Run: headless pygame with SDL's dummy video driver; simulated clock (each Clock.tick advances the game by its frame time, no real sleeping); random seed 0; keys injected as events and as key.get_pressed() state; no mouse input.
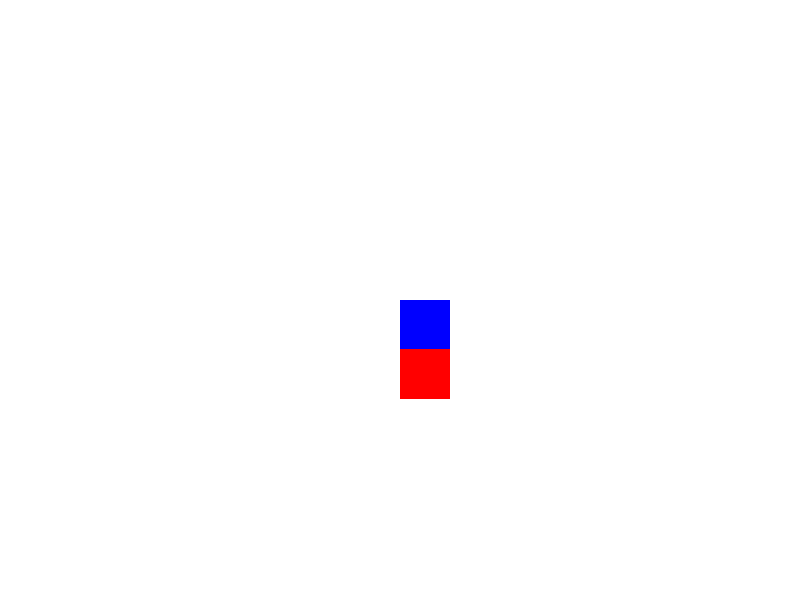
Frame 1 of 1 · flips 1–60 · no input (game ended)

The pygame program that drew these frames:

import pygame
import random

# Inicializando o pygame
pygame.init()

# Configuração da tela
LARGURA = 800
ALTURA = 600
tela = pygame.display.set_mode((LARGURA, ALTURA))
pygame.display.set_caption("Jogo do Tigrin")

# Cores
BRANCO = (255, 255, 255)
VERDE = (0, 255, 0)
AZUL = (0, 0, 255)
VERMELHO = (255, 0, 0)

# Definindo o jogador e o tigrin
tamanho_jogador = 50
tamanho_tigrin = 50

# Jogador
jogador_x = LARGURA // 2
jogador_y = ALTURA // 2
velocidade_jogador = 5

# Tigrin
tigrin_x = random.randint(0, LARGURA - tamanho_tigrin)
tigrin_y = random.randint(0, ALTURA - tamanho_tigrin)
velocidade_tigrin = 3

# Função para desenhar o jogador
def desenhar_jogador(x, y):
    pygame.draw.rect(tela, AZUL, (x, y, tamanho_jogador, tamanho_jogador))

# Função para desenhar o tigrin
def desenhar_tigrin(x, y):
    pygame.draw.rect(tela, VERMELHO, (x, y, tamanho_tigrin, tamanho_tigrin))

# Função para checar colisão
def checar_colisao(jogador_x, jogador_y, tigrin_x, tigrin_y):
    if (jogador_x < tigrin_x + tamanho_tigrin and
        jogador_x + tamanho_jogador > tigrin_x and
        jogador_y < tigrin_y + tamanho_tigrin and
        jogador_y + tamanho_jogador > tigrin_y):
        return True
    return False

# Loop principal do jogo
rodando = True
while rodando:
    tela.fill(BRANCO)

    # Captura de eventos (teclas pressionadas, fechamento da janela, etc.)
    for evento in pygame.event.get():
        if evento.type == pygame.QUIT:
            rodando = False

    # Movimento do jogador
    teclas = pygame.key.get_pressed()
    if teclas[pygame.K_LEFT]:
        jogador_x -= velocidade_jogador
    if teclas[pygame.K_RIGHT]:
        jogador_x += velocidade_jogador
    if teclas[pygame.K_UP]:
        jogador_y -= velocidade_jogador
    if teclas[pygame.K_DOWN]:
        jogador_y += velocidade_jogador

    # Impedindo que o jogador saia da tela
    if jogador_x < 0:
        jogador_x = 0
    if jogador_x > LARGURA - tamanho_jogador:
        jogador_x = LARGURA - tamanho_jogador
    if jogador_y < 0:
        jogador_y = 0
    if jogador_y > ALTURA - tamanho_jogador:
        jogador_y = ALTURA - tamanho_jogador

    # Movimento do tigrin
    if tigrin_x < jogador_x:
        tigrin_x += velocidade_tigrin
    elif tigrin_x > jogador_x:
        tigrin_x -= velocidade_tigrin
    if tigrin_y < jogador_y:
        tigrin_y += velocidade_tigrin
    elif tigrin_y > jogador_y:
        tigrin_y -= velocidade_tigrin

    # Verificar se o tigrin capturou o jogador
    if checar_colisao(jogador_x, jogador_y, tigrin_x, tigrin_y):
        print("Você foi pego pelo Tigrin!")
        rodando = False

    # Desenhar o jogador e o tigrin
    desenhar_jogador(jogador_x, jogador_y)
    desenhar_tigrin(tigrin_x, tigrin_y)

    # Atualizar a tela
    pygame.display.update()

    # Controlar a taxa de quadros
    pygame.time.Clock().tick(30)

# Fechar o pygame
pygame.quit()
